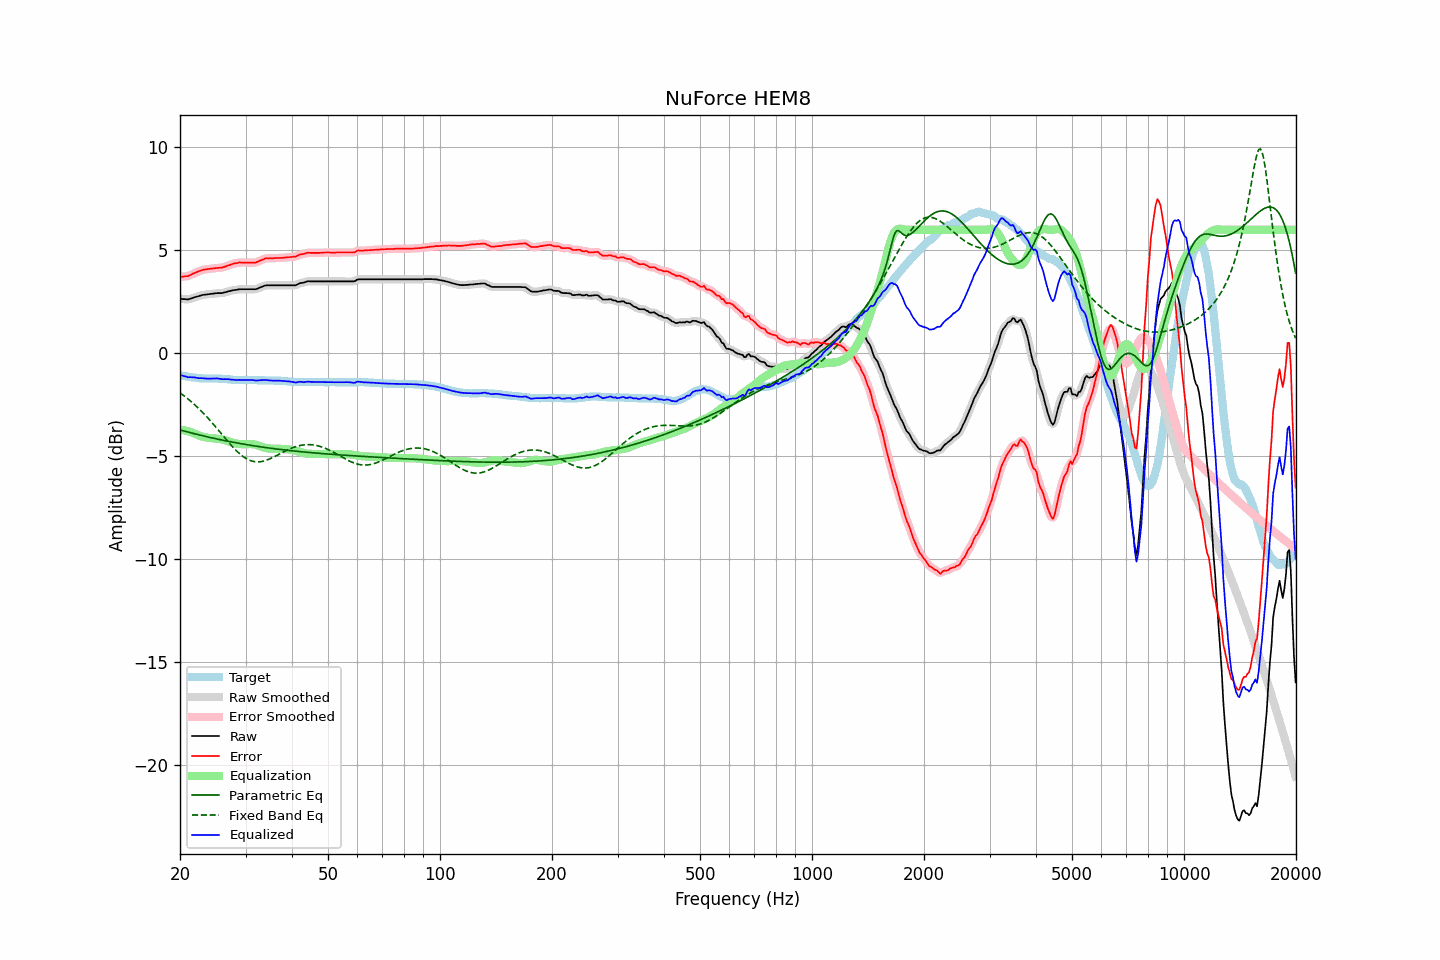

The data file committed next to this chart (first rows):
frequency, raw, error, smoothed, error_smoothed, equalization, parametric_eq, fixed_band_eq, equalized_raw, equalized_smoothed, target
20.00, 2.65, 3.72, 2.66, 3.72, -3.70, -3.72, -1.92, -1.05, -1.05, -1.06
20.20, 2.64, 3.72, 2.64, 3.72, -3.71, -3.74, -1.97, -1.07, -1.07, -1.07
20.40, 2.63, 3.73, 2.63, 3.72, -3.72, -3.76, -2.03, -1.09, -1.09, -1.09
20.61, 2.63, 3.74, 2.63, 3.73, -3.74, -3.78, -2.09, -1.11, -1.11, -1.10
20.81, 2.62, 3.75, 2.62, 3.74, -3.76, -3.80, -2.15, -1.13, -1.13, -1.12
21.02, 2.61, 3.75, 2.63, 3.76, -3.78, -3.82, -2.21, -1.16, -1.15, -1.13
21.23, 2.64, 3.79, 2.64, 3.78, -3.80, -3.84, -2.28, -1.15, -1.16, -1.14
21.44, 2.66, 3.82, 2.66, 3.82, -3.82, -3.86, -2.34, -1.16, -1.16, -1.15
21.66, 2.69, 3.87, 2.69, 3.86, -3.86, -3.88, -2.41, -1.16, -1.16, -1.17
21.87, 2.72, 3.90, 2.72, 3.90, -3.89, -3.90, -2.48, -1.17, -1.17, -1.17
22.09, 2.74, 3.93, 2.74, 3.93, -3.93, -3.92, -2.55, -1.18, -1.18, -1.18
22.31, 2.76, 3.96, 2.77, 3.96, -3.96, -3.94, -2.63, -1.20, -1.19, -1.19
22.54, 2.78, 3.99, 2.79, 3.99, -3.99, -3.96, -2.70, -1.21, -1.20, -1.20
22.76, 2.81, 4.03, 2.81, 4.02, -4.02, -3.98, -2.78, -1.20, -1.21, -1.21
22.99, 2.83, 4.05, 2.83, 4.05, -4.04, -4.00, -2.86, -1.21, -1.21, -1.21
23.22, 2.84, 4.07, 2.85, 4.07, -4.06, -4.01, -2.94, -1.22, -1.21, -1.22
23.45, 2.85, 4.08, 2.85, 4.08, -4.08, -4.03, -3.02, -1.22, -1.22, -1.22
23.69, 2.86, 4.09, 2.86, 4.09, -4.09, -4.05, -3.11, -1.23, -1.23, -1.22
23.92, 2.87, 4.10, 2.87, 4.10, -4.10, -4.07, -3.19, -1.23, -1.23, -1.22
24.16, 2.88, 4.11, 2.88, 4.11, -4.11, -4.09, -3.28, -1.23, -1.23, -1.22
24.40, 2.89, 4.12, 2.89, 4.12, -4.12, -4.10, -3.37, -1.22, -1.22, -1.22
24.65, 2.90, 4.13, 2.90, 4.13, -4.12, -4.12, -3.46, -1.22, -1.22, -1.22
24.89, 2.91, 4.14, 2.91, 4.14, -4.13, -4.14, -3.55, -1.22, -1.22, -1.22
25.14, 2.92, 4.15, 2.92, 4.14, -4.14, -4.16, -3.65, -1.21, -1.22, -1.22
25.39, 2.92, 4.15, 2.92, 4.15, -4.15, -4.17, -3.74, -1.22, -1.23, -1.22
25.65, 2.92, 4.16, 2.92, 4.15, -4.16, -4.19, -3.83, -1.24, -1.24, -1.23
25.91, 2.92, 4.16, 2.93, 4.16, -4.17, -4.20, -3.93, -1.25, -1.25, -1.23
26.16, 2.94, 4.19, 2.94, 4.18, -4.19, -4.22, -4.02, -1.25, -1.25, -1.24
26.43, 2.96, 4.21, 2.96, 4.21, -4.21, -4.24, -4.11, -1.25, -1.25, -1.24
26.69, 2.98, 4.24, 2.99, 4.24, -4.24, -4.25, -4.21, -1.25, -1.25, -1.25
26.96, 3.01, 4.28, 3.01, 4.27, -4.26, -4.27, -4.30, -1.25, -1.26, -1.26
27.23, 3.02, 4.29, 3.03, 4.29, -4.29, -4.28, -4.39, -1.27, -1.26, -1.26
27.50, 3.04, 4.32, 3.05, 4.32, -4.32, -4.30, -4.47, -1.27, -1.27, -1.27
27.77, 3.06, 4.35, 3.06, 4.34, -4.34, -4.31, -4.56, -1.28, -1.28, -1.28
28.05, 3.07, 4.37, 3.07, 4.36, -4.36, -4.33, -4.64, -1.29, -1.29, -1.29
28.33, 3.08, 4.38, 3.09, 4.38, -4.38, -4.34, -4.72, -1.29, -1.29, -1.29
28.62, 3.09, 4.39, 3.10, 4.39, -4.39, -4.36, -4.79, -1.30, -1.29, -1.29
28.90, 3.11, 4.42, 3.11, 4.40, -4.40, -4.37, -4.87, -1.29, -1.29, -1.30
29.19, 3.11, 4.41, 3.11, 4.41, -4.41, -4.38, -4.93, -1.29, -1.29, -1.29
29.48, 3.11, 4.41, 3.12, 4.41, -4.41, -4.40, -4.99, -1.30, -1.29, -1.29
29.78, 3.11, 4.41, 3.11, 4.41, -4.41, -4.41, -5.05, -1.30, -1.30, -1.29
30.08, 3.11, 4.41, 3.11, 4.41, -4.41, -4.42, -5.10, -1.29, -1.29, -1.29
30.38, 3.11, 4.41, 3.11, 4.41, -4.40, -4.44, -5.14, -1.29, -1.29, -1.29
30.68, 3.11, 4.41, 3.11, 4.41, -4.40, -4.45, -5.18, -1.29, -1.29, -1.29
30.99, 3.11, 4.41, 3.11, 4.41, -4.40, -4.46, -5.21, -1.29, -1.29, -1.29
31.30, 3.11, 4.41, 3.11, 4.40, -4.41, -4.48, -5.23, -1.29, -1.29, -1.29
31.61, 3.11, 4.41, 3.11, 4.40, -4.42, -4.49, -5.25, -1.30, -1.30, -1.29
31.93, 3.11, 4.41, 3.12, 4.42, -4.43, -4.50, -5.26, -1.32, -1.31, -1.29
32.24, 3.13, 4.44, 3.14, 4.44, -4.45, -4.51, -5.26, -1.32, -1.31, -1.30
32.57, 3.17, 4.48, 3.17, 4.47, -4.48, -4.52, -5.26, -1.30, -1.31, -1.30
32.89, 3.20, 4.51, 3.20, 4.51, -4.51, -4.53, -5.26, -1.30, -1.30, -1.30
33.22, 3.23, 4.54, 3.24, 4.54, -4.53, -4.55, -5.24, -1.30, -1.30, -1.30
33.55, 3.26, 4.57, 3.27, 4.57, -4.56, -4.56, -5.23, -1.30, -1.29, -1.30
33.89, 3.29, 4.61, 3.29, 4.60, -4.58, -4.57, -5.21, -1.29, -1.29, -1.31
34.23, 3.30, 4.62, 3.30, 4.61, -4.60, -4.58, -5.18, -1.30, -1.30, -1.31
34.57, 3.30, 4.62, 3.31, 4.62, -4.61, -4.59, -5.15, -1.31, -1.31, -1.31
34.92, 3.30, 4.62, 3.30, 4.62, -4.62, -4.60, -5.12, -1.32, -1.32, -1.31
35.27, 3.30, 4.62, 3.30, 4.62, -4.62, -4.61, -5.08, -1.32, -1.32, -1.31
35.62, 3.30, 4.62, 3.30, 4.62, -4.63, -4.62, -5.04, -1.32, -1.32, -1.31
35.97, 3.30, 4.63, 3.30, 4.62, -4.63, -4.63, -5.00, -1.32, -1.32, -1.32
... 635 more rows
